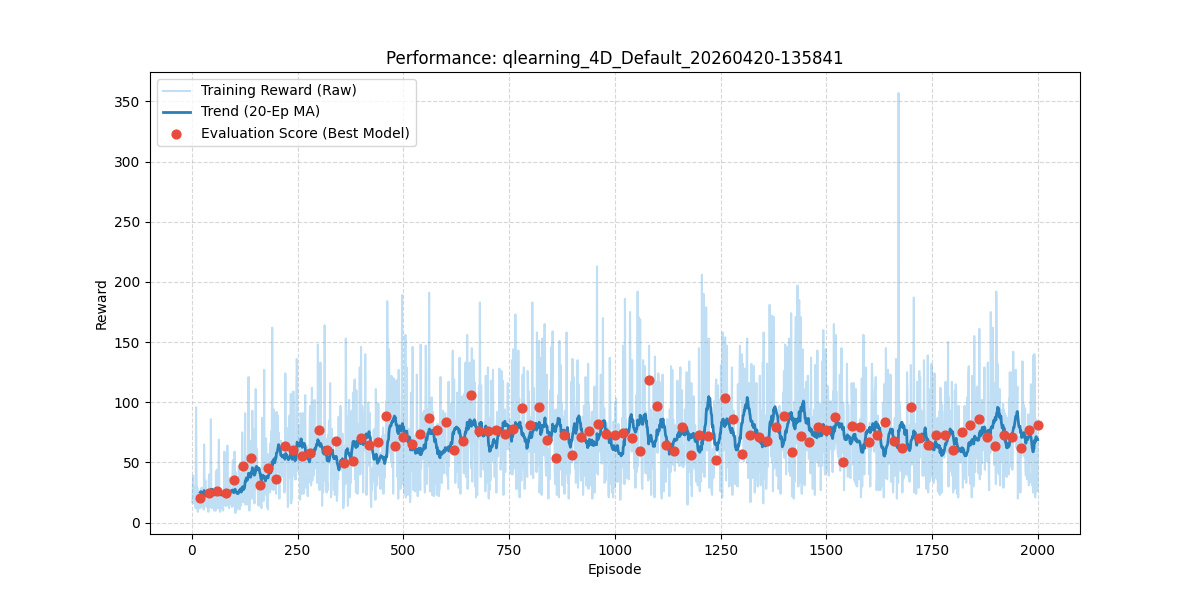

The file beside this chart, header and first rows:
episode, reward, length, epsilon, lr, eval_reward
1, 17.0, 18, 1.0, 0.03, 
2, 21.0, 22, 0.995, 0.03, 
3, 39.0, 40, 0.99, 0.03, 
4, 21.0, 22, 0.9851, 0.03, 
5, 16.0, 17, 0.9801, 0.03, 
6, 26.0, 27, 0.9752, 0.03, 
7, 30.0, 31, 0.9704, 0.03, 
8, 24.0, 25, 0.9655, 0.03, 
9, 12.0, 13, 0.9607, 0.03, 
10, 96.0, 97, 0.9559, 0.03, 
11, 44.0, 45, 0.9511, 0.03, 
12, 21.0, 22, 0.9464, 0.03, 
13, 29.0, 30, 0.9416, 0.03, 
14, 9.0, 10, 0.9369, 0.03, 
15, 15.0, 16, 0.9322, 0.03, 
16, 17.0, 18, 0.9276, 0.03, 
17, 16.0, 17, 0.9229, 0.03, 
18, 25.0, 26, 0.9183, 0.03, 
19, 12.0, 13, 0.9137, 0.03, 
20, 15.0, 16, 0.9092, 0.03, 20.6
21, 27.0, 28, 0.9046, 0.03, 
22, 16.0, 17, 0.9001, 0.03, 
23, 29.0, 30, 0.8956, 0.03, 
24, 13.0, 14, 0.8911, 0.03, 
25, 25.0, 26, 0.8867, 0.03, 
26, 20.0, 21, 0.8822, 0.03, 
27, 29.0, 30, 0.8778, 0.03, 
28, 11.0, 12, 0.8734, 0.03, 
29, 65.0, 66, 0.8691, 0.03, 
30, 33.0, 34, 0.8647, 0.03, 
31, 21.0, 22, 0.8604, 0.03, 
32, 35.0, 36, 0.8561, 0.03, 
33, 17.0, 18, 0.8518, 0.03, 
34, 17.0, 18, 0.8475, 0.03, 
35, 13.0, 14, 0.8433, 0.03, 
36, 19.0, 20, 0.8391, 0.03, 
37, 15.0, 16, 0.8349, 0.03, 
38, 21.0, 22, 0.8307, 0.03, 
39, 9.0, 10, 0.8266, 0.03, 
40, 35.0, 36, 0.8224, 0.03, 24.9
41, 40.0, 41, 0.8183, 0.03, 
42, 22.0, 23, 0.8142, 0.03, 
43, 13.0, 14, 0.8102, 0.03, 
44, 29.0, 30, 0.8061, 0.03, 
45, 86.0, 87, 0.8021, 0.03, 
46, 25.0, 26, 0.7981, 0.03, 
47, 12.0, 13, 0.7941, 0.03, 
48, 24.0, 25, 0.7901, 0.03, 
49, 22.0, 23, 0.7862, 0.03, 
50, 20.0, 21, 0.7822, 0.03, 
51, 14.0, 15, 0.7783, 0.03, 
52, 14.0, 15, 0.7744, 0.03, 
53, 10.0, 11, 0.7705, 0.03, 
54, 26.0, 27, 0.7667, 0.03, 
55, 16.0, 17, 0.7629, 0.03, 
56, 10.0, 11, 0.759, 0.03, 
57, 42.0, 43, 0.7553, 0.03, 
58, 30.0, 31, 0.7515, 0.03, 
59, 44.0, 45, 0.7477, 0.03, 
60, 16.0, 17, 0.744, 0.03, 25.9
... 1,940 more rows
